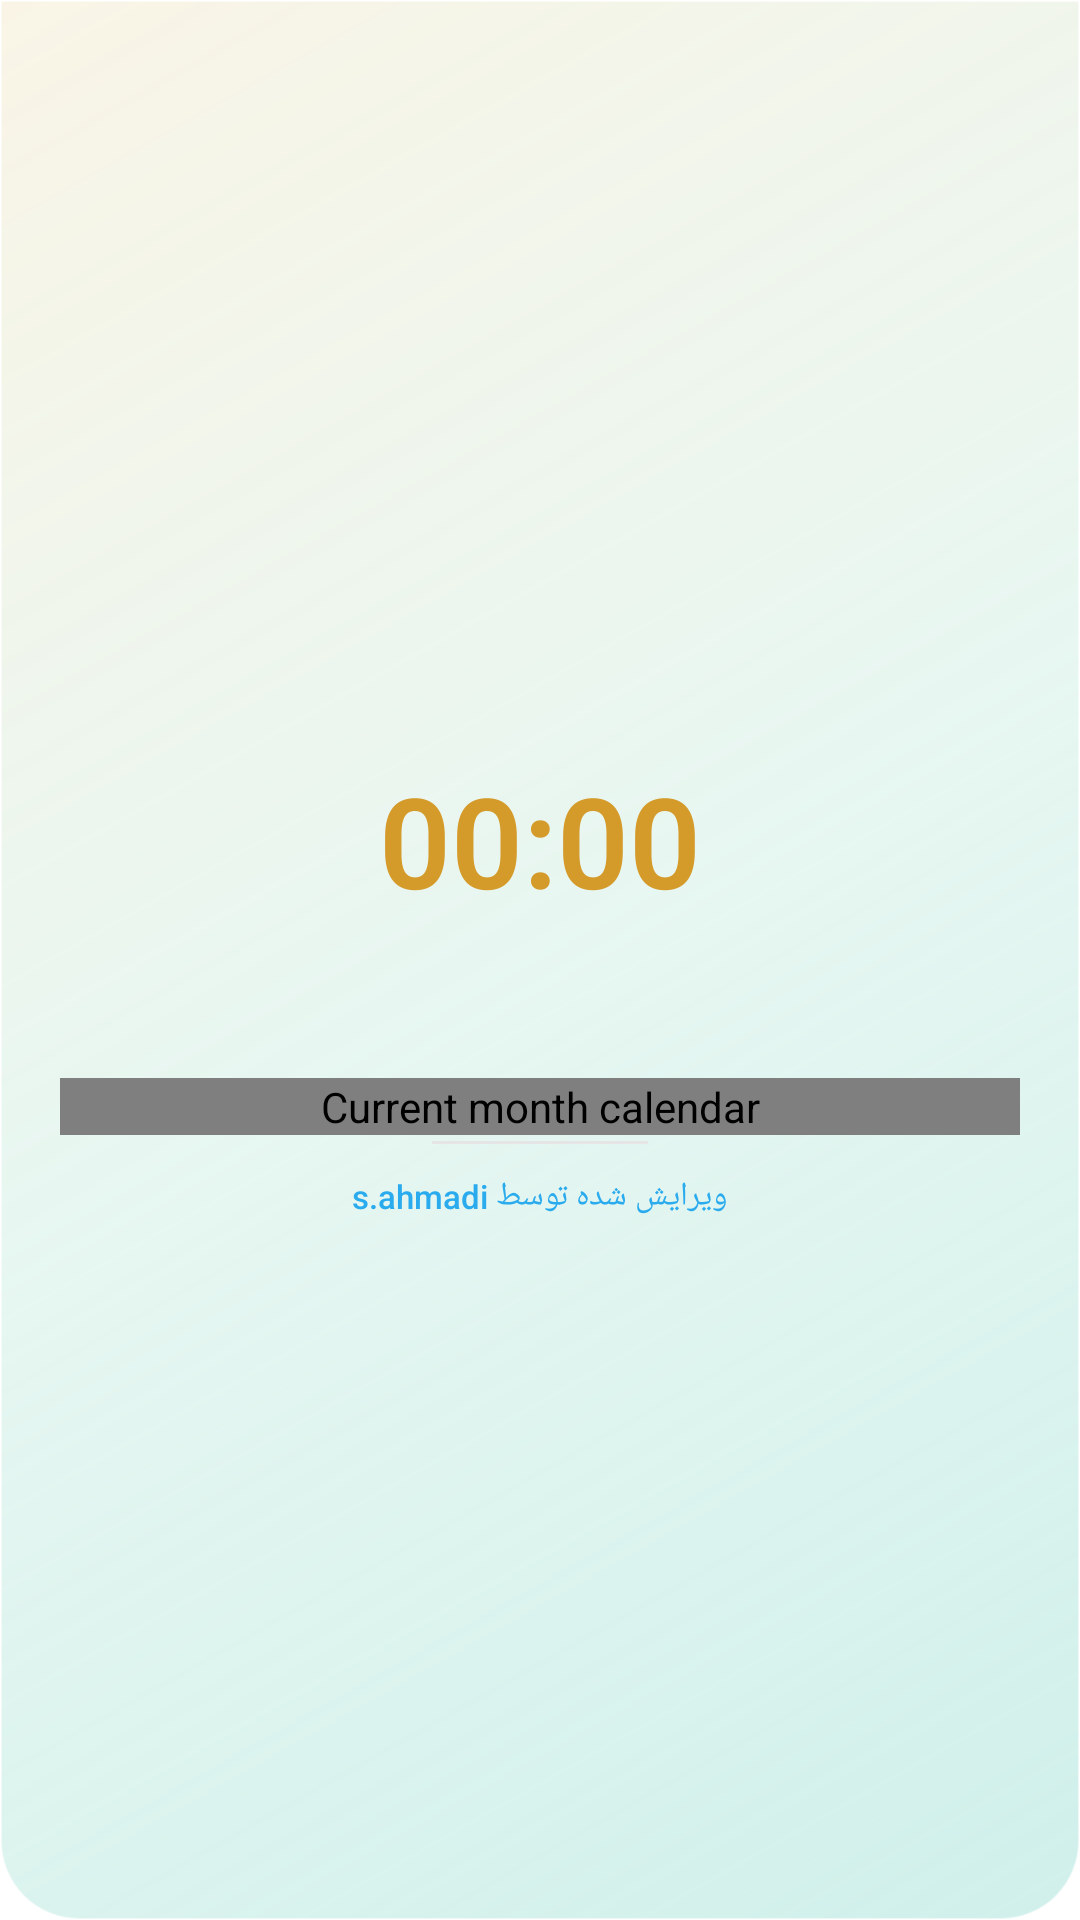

Produce the Android XML layout that renders to this screen, including the resource entries it uses.
<!-- AndroidManifest.xml: application theme AppThemeDayNight.NoActionBar -->
<!-- res/layout/nav_header.xml -->
<?xml version="1.0" encoding="utf-8"?>
<LinearLayout xmlns:android="http://schemas.android.com/apk/res/android"
    android:layout_width="match_parent"
    android:layout_height="wrap_content"
    android:background="@drawable/bg_drawer_clock"
    android:gravity="center"
    android:orientation="vertical"
    android:paddingStart="20dp"
    android:paddingTop="42dp"
    android:paddingEnd="20dp"
    android:paddingBottom="18dp">

    <TextView
        android:id="@+id/tv_drawer_clock"
        android:layout_width="wrap_content"
        android:layout_height="wrap_content"
        android:fontFamily="sans-serif-light"
        android:includeFontPadding="false"
        android:text="00:00"
        android:textColor="@color/drawer_calendar_accent"
        android:textSize="42sp"
        android:textStyle="bold" />

    <TextView
        android:id="@+id/tv_drawer_jalali"
        android:layout_width="wrap_content"
        android:layout_height="wrap_content"
        android:layout_marginTop="5dp"
        android:fontFamily="sans-serif-medium"
        android:gravity="center"
        android:textColor="@color/drawer_calendar_title"
        android:textSize="15sp" />

    <TextView
        android:id="@+id/tv_drawer_gregorian"
        android:layout_width="wrap_content"
        android:layout_height="wrap_content"
        android:layout_marginTop="3dp"
        android:fontFamily="sans-serif"
        android:gravity="center"
        android:textColor="@color/drawer_calendar_muted"
        android:textSize="12sp" />

    <com.v2ray.ang.ui.DrawerCalendarView
        android:id="@+id/drawer_calendar"
        android:layout_width="match_parent"
        android:layout_height="wrap_content"
        android:layout_marginTop="8dp"
        android:contentDescription="Current month calendar" />

    <View
        android:layout_width="72dp"
        android:layout_height="1dp"
        android:layout_marginTop="2dp"
        android:background="@color/tg_outlineVariant" />

    <TextView
        android:layout_width="wrap_content"
        android:layout_height="wrap_content"
        android:layout_marginTop="10dp"
        android:fontFamily="sans-serif-medium"
        android:text="ویرایش شده توسط s.ahmadi"
        android:textColor="@color/tg_primary"
        android:textSize="11sp" />

</LinearLayout>
<!-- resources referenced by this layout -->
<resources>
  <color name="drawer_calendar_accent">#D49A2A</color>
  <color name="drawer_calendar_muted">#59777D</color>
  <color name="drawer_calendar_title">#153C46</color>
  <color name="tg_outlineVariant">#E5E5E5</color>
  <color name="tg_primary">#2AABEE</color>
  <style name="AppThemeDayNight.NoActionBar" parent="AppThemeDayNight">
          <item name="windowActionBar">false</item>
          <item name="windowNoTitle">true</item>
      </style>
  <style name="AppThemeDayNight" parent="AppThemeBase">
          <item name="android:windowLightStatusBar">true</item>
          <item name="android:windowLightNavigationBar" tools:targetApi="27">true</item>
      </style>
  <color name="md_theme_primary">@color/tg_primary</color>
  <color name="md_theme_onPrimary">@color/tg_onPrimary</color>
  <color name="md_theme_primaryContainer">@color/tg_primaryContainer</color>
  <color name="md_theme_onPrimaryContainer">@color/tg_onPrimaryContainer</color>
  <color name="md_theme_secondary">@color/tg_secondary</color>
  <color name="md_theme_onSecondary">@color/tg_onSecondary</color>
  <color name="md_theme_secondaryContainer">@color/tg_secondaryContainer</color>
  <color name="md_theme_onSecondaryContainer">@color/tg_onSecondaryContainer</color>
  <color name="md_theme_tertiary">@color/tg_tertiary</color>
  <color name="md_theme_onTertiary">@color/tg_onTertiary</color>
  <color name="md_theme_tertiaryContainer">@color/tg_tertiaryContainer</color>
  <color name="md_theme_onTertiaryContainer">@color/tg_onTertiaryContainer</color>
  <color name="md_theme_error">@color/tg_error</color>
  <color name="md_theme_onError">@color/tg_onError</color>
  <color name="md_theme_errorContainer">@color/tg_errorContainer</color>
  <color name="md_theme_onErrorContainer">@color/tg_onErrorContainer</color>
  <color name="md_theme_surface">@color/tg_surface</color>
  <color name="md_theme_onSurface">@color/tg_onSurface</color>
  <color name="md_theme_surfaceVariant">@color/tg_surfaceVariant</color>
  <color name="md_theme_onSurfaceVariant">@color/tg_onSurfaceVariant</color>
  <color name="md_theme_inverseSurface">@color/tg_inverseSurface</color>
  <color name="md_theme_inverseOnSurface">@color/tg_inverseOnSurface</color>
  <color name="md_theme_background">@color/tg_background</color>
  <color name="md_theme_onBackground">@color/tg_onBackground</color>
  <color name="md_theme_outline">@color/tg_outline</color>
  <color name="md_theme_outlineVariant">@color/tg_outlineVariant</color>
  <color name="md_theme_inversePrimary">@color/tg_inversePrimary</color>
  <color name="tg_surfaceVariant">#F3F3F5</color>
  <color name="tg_background">#FFFFFF</color>
  <color name="tg_onPrimary">#FFFFFF</color>
  <color name="tg_primaryContainer">#DAF0FD</color>
  <color name="tg_onPrimaryContainer">#002B3B</color>
  <color name="tg_secondary">#2AABEE</color>
  <color name="tg_onSecondary">#FFFFFF</color>
  <color name="tg_secondaryContainer">#DAF0FD</color>
  <color name="tg_onSecondaryContainer">#002B3B</color>
  <color name="tg_tertiary">#00C853</color>
  <color name="tg_onTertiary">#FFFFFF</color>
  <color name="tg_tertiaryContainer">#B9F6CA</color>
  <color name="tg_onTertiaryContainer">#002109</color>
  <color name="tg_error">#E53935</color>
  <color name="tg_onError">#FFFFFF</color>
  <color name="tg_errorContainer">#FFDAD6</color>
  <color name="tg_onErrorContainer">#410002</color>
  <color name="tg_surface">#FFFFFF</color>
  <color name="tg_onSurface">#212121</color>
  <color name="tg_onSurfaceVariant">#707579</color>
  <color name="tg_inverseSurface">#182533</color>
  <color name="tg_inverseOnSurface">#F4F5F5</color>
  <color name="tg_onBackground">#212121</color>
  <color name="tg_outline">#D3D5D7</color>
  <color name="tg_inversePrimary">#5EB5F7</color>
</resources>
